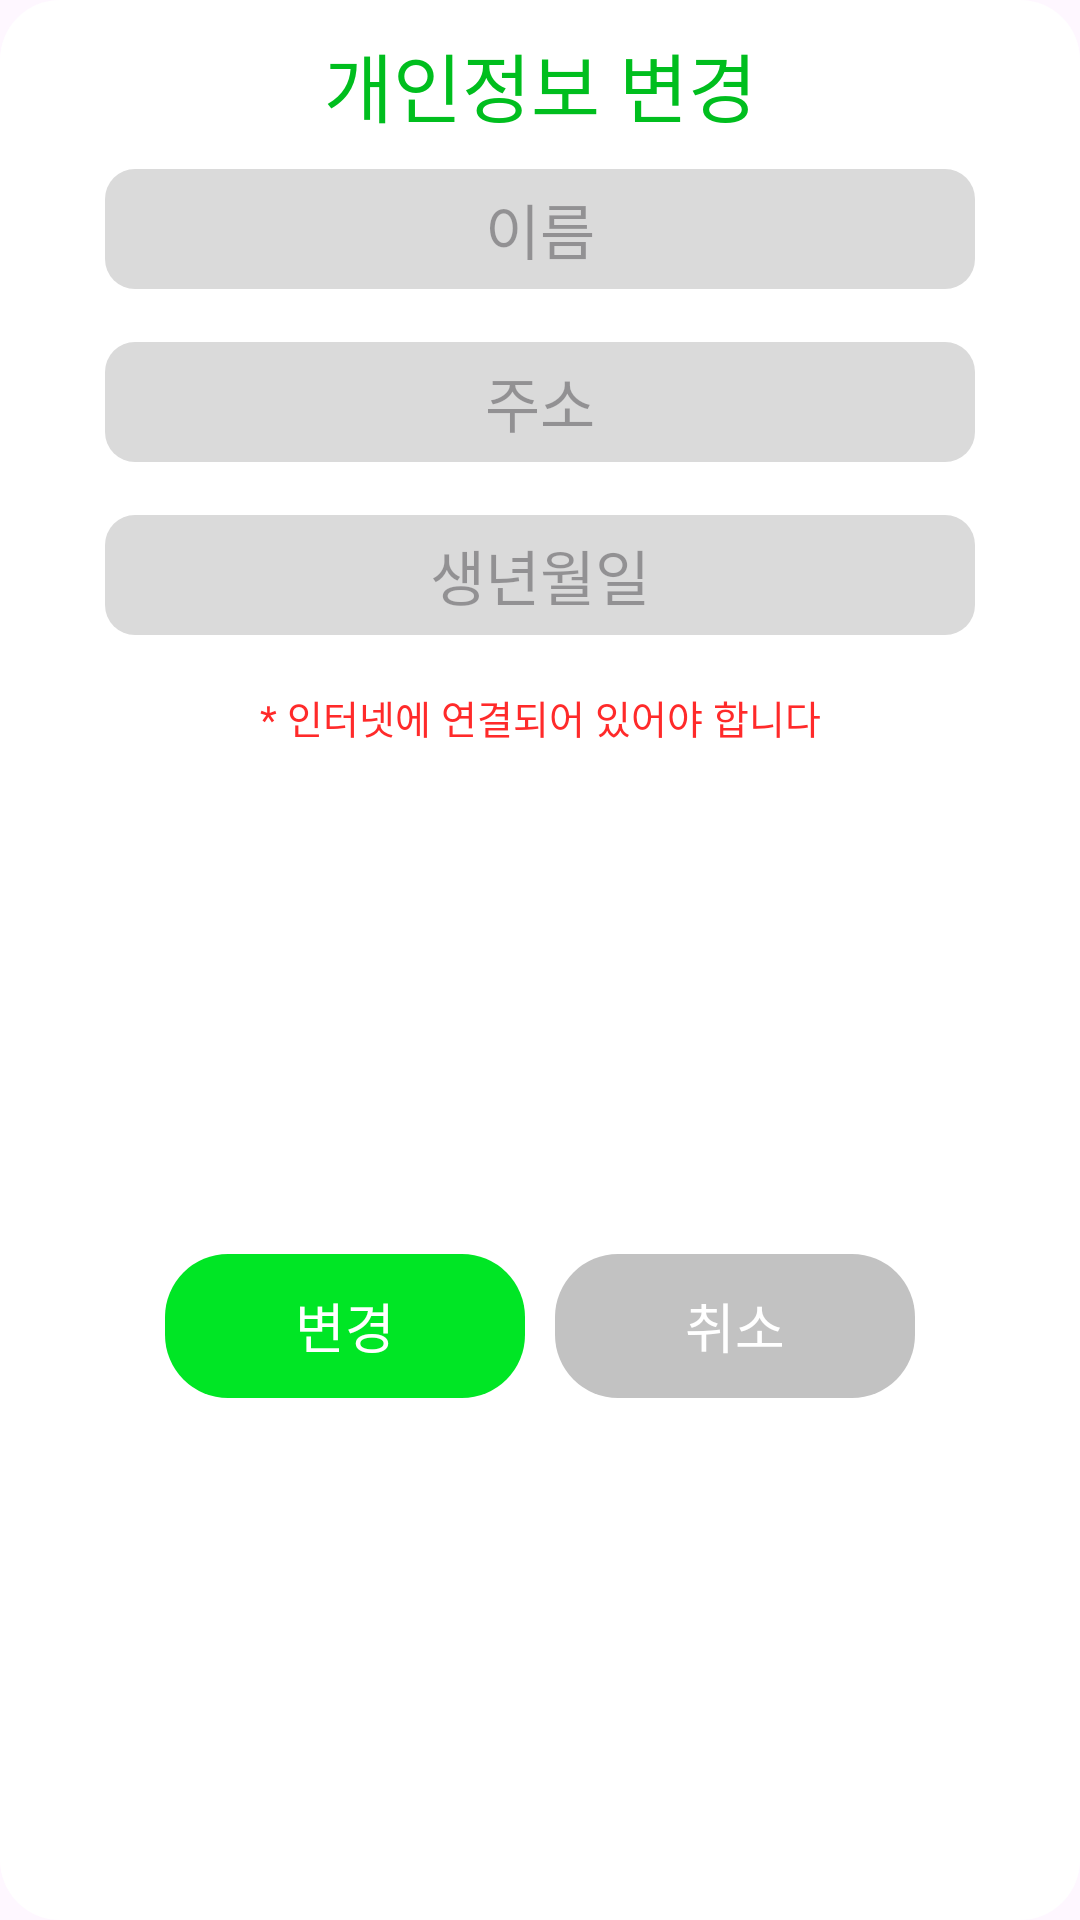

Android layout source for this screen:
<!-- AndroidManifest.xml: application theme Theme.GujiWelfareE_Android -->
<!-- res/layout/dialog_change_personal_information.xml -->
<?xml version="1.0" encoding="utf-8"?>
<layout>
    <data>
        <variable
            name="dialogChangePersonalInformation"
            type="com.guji.welfare.guji_welfare_e_android.dialog.viewmodel.UserDataViewModel" />
    </data>
    <androidx.constraintlayout.widget.ConstraintLayout xmlns:android="http://schemas.android.com/apk/res/android"
        xmlns:app="http://schemas.android.com/apk/res-auto"
        xmlns:tools="http://schemas.android.com/tools"
        android:layout_width="wrap_content"
        android:layout_height="wrap_content"
        android:background="@drawable/background_dialog"
        android:paddingStart="30dp"
        android:paddingTop="10dp"
        android:paddingEnd="30dp"
        android:paddingBottom="15dp">

        <androidx.appcompat.widget.AppCompatTextView
            android:id="@+id/title"
            android:layout_width="wrap_content"
            android:layout_height="wrap_content"
            style="@style/Title"
            android:text="개인정보 변경"
            app:layout_constraintEnd_toEndOf="parent"
            app:layout_constraintStart_toStartOf="parent"
            app:layout_constraintTop_toTopOf="parent" />

        <androidx.appcompat.widget.AppCompatTextView
            android:id="@+id/text_name"
            android:layout_width="wrap_content"
            android:layout_height="wrap_content"
            android:layout_marginTop="10dp"
            android:background="@drawable/background_edittext"
            android:fontFamily="@font/pretendard_bold"
            android:gravity="center"
            android:hint="이름"
            android:textColor="#979797"
            android:textSize="20sp"
            app:layout_constraintEnd_toEndOf="parent"
            app:layout_constraintStart_toStartOf="parent"
            app:layout_constraintTop_toBottomOf="@+id/title" />

        <androidx.appcompat.widget.AppCompatTextView
            android:id="@+id/text_error_name"
            style="@style/ErrorMessage"
            android:layout_width="wrap_content"
            android:layout_height="wrap_content"
            android:text="이름을 적어주세"
            app:layout_constraintStart_toStartOf="@+id/text_name"
            app:layout_constraintTop_toBottomOf="@+id/text_name" />

        <androidx.appcompat.widget.AppCompatTextView
            android:id="@+id/text_dwelling"
            android:layout_width="wrap_content"
            android:layout_height="wrap_content"
            android:background="@drawable/background_edittext"
            android:fontFamily="@font/pretendard_bold"
            android:gravity="center"
            android:hint="주소"
            android:textColor="#979797"
            android:textSize="20sp"
            app:layout_constraintEnd_toEndOf="parent"
            app:layout_constraintStart_toStartOf="parent"
            app:layout_constraintTop_toBottomOf="@+id/text_error_name" />

        <androidx.appcompat.widget.AppCompatTextView
            android:id="@+id/text_error_dwelling"
            style="@style/ErrorMessage"
            android:layout_width="wrap_content"
            android:layout_height="wrap_content"
            android:text="이름을 적어주세요"
            app:layout_constraintStart_toStartOf="@+id/text_dwelling"
            app:layout_constraintTop_toBottomOf="@+id/text_dwelling" />

        <androidx.appcompat.widget.AppCompatTextView
            android:id="@+id/text_birthday"
            android:layout_width="wrap_content"
            android:layout_height="wrap_content"
            android:background="@drawable/background_edittext"
            android:fontFamily="@font/pretendard_bold"
            android:gravity="center"
            android:hint="생년월일"
            android:textColor="#979797"
            android:textSize="20sp"
            app:layout_constraintEnd_toEndOf="parent"
            app:layout_constraintStart_toStartOf="parent"
            app:layout_constraintTop_toBottomOf="@+id/text_error_dwelling" />

        <androidx.appcompat.widget.AppCompatTextView
            android:id="@+id/text_error_birthday"
            style="@style/ErrorMessage"
            android:layout_width="wrap_content"
            android:layout_height="wrap_content"
            android:text="이름을 적어주세요"
            app:layout_constraintStart_toStartOf="@+id/text_birthday"
            app:layout_constraintTop_toBottomOf="@+id/text_birthday" />

        <androidx.appcompat.widget.AppCompatTextView
            android:id="@+id/text_warning_message"
            android:layout_width="wrap_content"
            android:layout_height="wrap_content"
            android:fontFamily="@font/pretendard_bold"
            android:text="* 인터넷에 연결되어 있어야 합니다"
            android:textColor="#FF2A2A"
            android:textSize="13sp"
            app:layout_constraintEnd_toEndOf="parent"
            app:layout_constraintStart_toStartOf="parent"
            app:layout_constraintTop_toBottomOf="@+id/text_error_birthday" />

        <LinearLayout
            android:layout_width="wrap_content"
            android:layout_height="wrap_content"
            android:layout_marginTop="10dp"
            android:orientation="horizontal"
            app:layout_constraintBottom_toBottomOf="parent"
            app:layout_constraintEnd_toEndOf="parent"
            app:layout_constraintStart_toStartOf="parent"
            app:layout_constraintTop_toBottomOf="@+id/text_warning_message">

            <androidx.appcompat.widget.AppCompatButton
                android:id="@+id/button_ok"
                android:layout_width="wrap_content"
                android:layout_height="wrap_content"
                android:background="@drawable/background_dialog_button"
                android:backgroundTint="#00E625"
                android:fontFamily="@font/pretendard_bold"
                android:text="변경"
                android:textColor="@color/white"
                android:textSize="18sp" />

            <androidx.appcompat.widget.AppCompatButton
                android:id="@+id/button_no"
                android:layout_width="wrap_content"
                android:layout_height="wrap_content"
                android:layout_marginStart="10dp"
                android:background="@drawable/background_dialog_button"
                android:backgroundTint="#C2C2C2"
                android:fontFamily="@font/pretendard_bold"
                android:text="취소"
                android:textColor="@color/white"
                android:textSize="18sp" />


        </LinearLayout>


    </androidx.constraintlayout.widget.ConstraintLayout>
</layout>
<!-- resources referenced by this layout -->
<resources>
  <color name="white">#FFFFFFFF</color>
  <!-- drawable background_dialog (drawable) -->
  <?xml version="1.0" encoding="utf-8"?>
  <layer-list xmlns:app="http://schemas.android.com/apk/res-auto"
      xmlns:android="http://schemas.android.com/apk/res/android">
      <item>
          <shape>
              <solid android:color="@color/white"/>
              <corners android:radius="20dp"/>
          </shape>
      </item>
  </layer-list>
  <!-- drawable background_dialog_button (drawable) -->
  <?xml version="1.0" encoding="utf-8"?>
  <shape xmlns:android="http://schemas.android.com/apk/res/android">
      <corners android:radius="21dp"/>
      <size android:height="20dp" android:width="120dp"/>
  </shape>
  <!-- drawable background_edittext (drawable) -->
  <?xml version="1.0" encoding="utf-8"?>
  <shape xmlns:android="http://schemas.android.com/apk/res/android">
      <solid android:color="#DADADA" />
      <corners android:radius="10dp" />
      <size
          android:width="290dp"
          android:height="40dp"/>
  </shape>
  <style name="ErrorMessage">
          <item name="android:textColor">#F00</item>
          <item name="android:textSize">12sp</item>
          <item name="android:fontFamily">@font/pretendard_medium</item>
          <item name="android:visibility">invisible</item>
      </style>
  <style name="Title">
          <item name="android:fontFamily">@font/pretendard_bold</item>
          <item name="android:textColor">#00BE1E</item>
          <item name="android:textSize">25sp</item>
      </style>
  <style name="Theme.GujiWelfareE_Android" parent="Theme.Material3.Light.NoActionBar">
          <item name="windowNoTitle">true</item>
          <item name="android:windowFullscreen">true</item>
      </style>
</resources>
